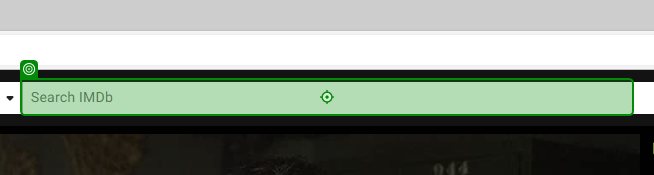
Workflow: L11P1

Step 1: type "The Ice Age"

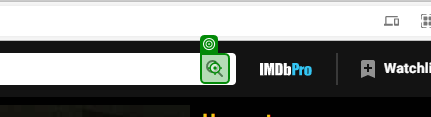
Step 2: click

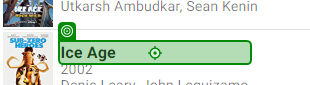
Step 3: click

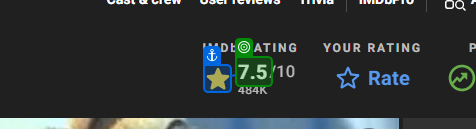
Step 4: get-text